Dataset: data (GitHub, dark-capricornus/Brain-tumor-detection-using-cnn). Classes: no tumor, tumor.

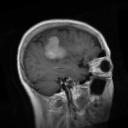
Label: tumor

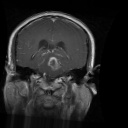
Label: tumor

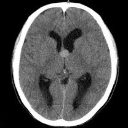
Label: no tumor

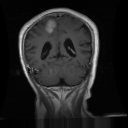
Label: tumor

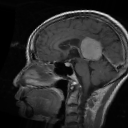
Label: tumor

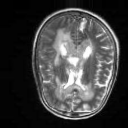
Label: no tumor
